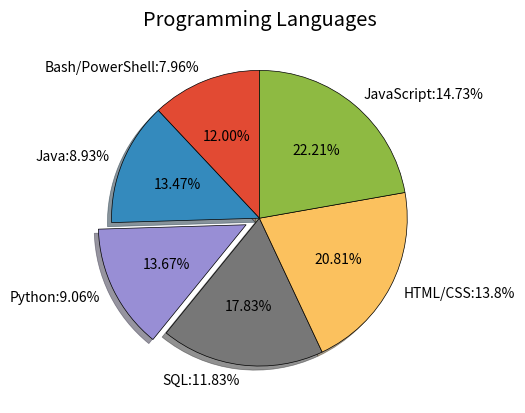

Recreate this plot in Python.
from matplotlib import pyplot as plt

plt.style.use('ggplot')

'''slices = [60,40,30,20]
labels = ['Sixty', 'Forty', 'Thirty', 'Twenty']
colors = ['yellow', 'blue', 'green', 'red']'''

slices = [59219, 55466, 47544, 36443, 35917, 31991]

labels = ['JavaScript', 'HTML/CSS', 'SQL', 'Python',
          'Java', 'Bash/PowerShell']


explode = [0, 0, 0.1, 0, 0, 0]



for i in range(len(labels)):
    labels[i]+=':'+str(
        round((slices[i]/402056)*100,2))+'%'

slices.reverse()    #   this is to
labels.reverse()    #   look good


plt.pie(slices,
        labels = labels,
        wedgeprops = {'edgecolor':'black'},
        #colors = colors,
        explode = explode,
        shadow=True,
        startangle=90,
        autopct = '%1.2f%%'
        )

plt.title('Programming Languages')

plt.savefig('graph3.png')
plt.show()

